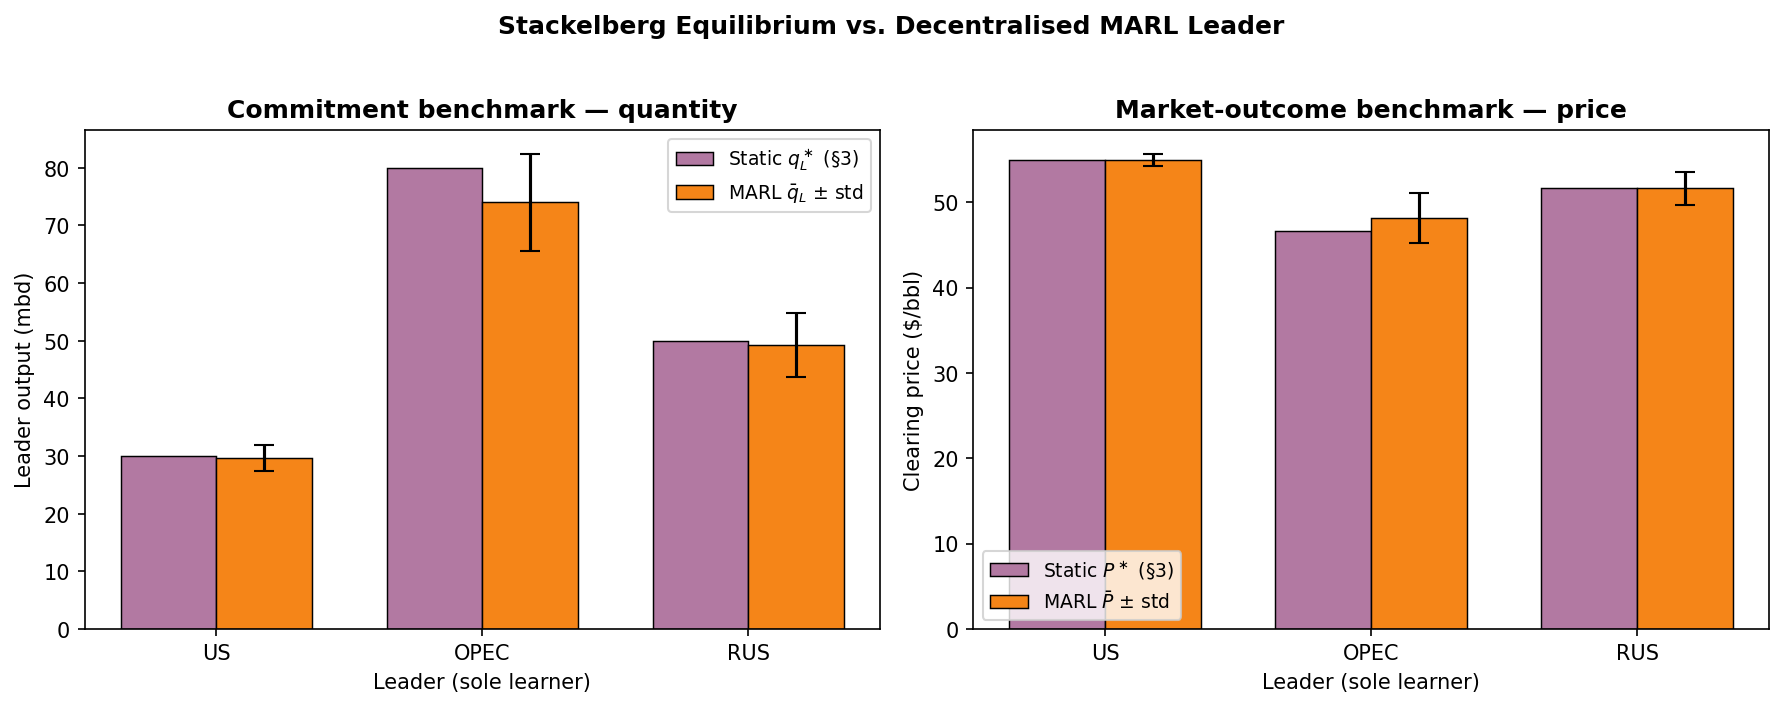

The file beside this chart, header and first rows:
leader, static_leader_q, static_leader_price, marl_leader_q_mean, marl_leader_q_std, marl_converged_price_mean, marl_converged_price_std, marl_collusion_index_mean, marl_collusion_index_std, n_seeds
US, 30.0, 55.0, 29.64, 2.198, 54.99, 0.7278, -0.2507, 0.0364, 20.0
OPEC, 80.0, 46.67, 74, 8.472, 48.15, 2.913, -0.5925, 0.1456, 20.0
RUS, 50.0, 51.67, 49.2, 5.531, 51.62, 1.917, -0.4192, 0.0959, 20.0
